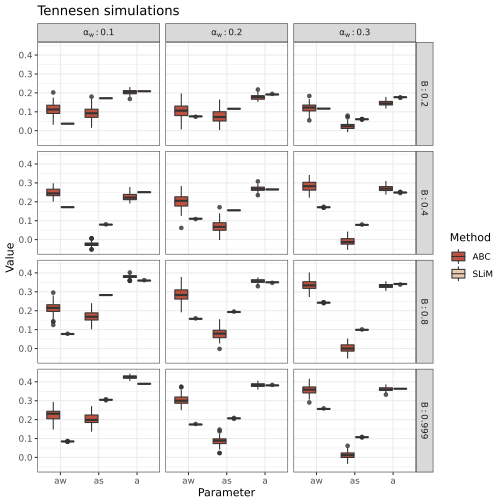

The file beside this chart, header and first rows:
aw	as	a	gamNeg	shape	analysis	b	w	method
0.06706	0.1356	0.19	865.8	0.1368	isolation_0.4_0.1_0.2	0.2	0.1	ABC
0.1185	0.0902	0.2067	855.1	0.1414	isolation_0.4_0.1_0.2	0.2	0.1	ABC
0.1755	0.06079	0.2309	442.7	0.148	isolation_0.4_0.1_0.2	0.2	0.1	ABC
0.08137	0.1231	0.2125	738.4	0.1451	isolation_0.4_0.1_0.2	0.2	0.1	ABC
0.1721	0.04553	0.2163	478.2	0.1447	isolation_0.4_0.1_0.2	0.2	0.1	ABC
0.09085	0.1142	0.2058	347	0.1421	isolation_0.4_0.1_0.2	0.2	0.1	ABC
0.1327	0.07315	0.2028	845.4	0.1384	isolation_0.4_0.1_0.2	0.2	0.1	ABC
0.07181	0.1133	0.1843	637.1	0.1367	isolation_0.4_0.1_0.2	0.2	0.1	ABC
0.05142	0.1492	0.2011	774.4	0.1399	isolation_0.4_0.1_0.2	0.2	0.1	ABC
0.1079	0.08403	0.2005	599.2	0.1391	isolation_0.4_0.1_0.2	0.2	0.1	ABC
0.1369	0.06768	0.1946	428.2	0.1367	isolation_0.4_0.1_0.2	0.2	0.1	ABC
0.04502	0.1413	0.1808	374.5	0.136	isolation_0.4_0.1_0.2	0.2	0.1	ABC
0.1047	0.1189	0.2182	428.7	0.1434	isolation_0.4_0.1_0.2	0.2	0.1	ABC
0.07883	0.1168	0.1929	745.4	0.1376	isolation_0.4_0.1_0.2	0.2	0.1	ABC
0.06828	0.1259	0.1958	422.5	0.1399	isolation_0.4_0.1_0.2	0.2	0.1	ABC
0.1143	0.08722	0.1908	814.4	0.1359	isolation_0.4_0.1_0.2	0.2	0.1	ABC
0.1166	0.09527	0.2043	713.2	0.143	isolation_0.4_0.1_0.2	0.2	0.1	ABC
0.09137	0.1009	0.2005	449.7	0.1403	isolation_0.4_0.1_0.2	0.2	0.1	ABC
0.1016	0.104	0.197	436.7	0.1379	isolation_0.4_0.1_0.2	0.2	0.1	ABC
0.1344	0.07565	0.1941	829	0.1389	isolation_0.4_0.1_0.2	0.2	0.1	ABC
0.1376	0.06752	0.21	355.6	0.142	isolation_0.4_0.1_0.2	0.2	0.1	ABC
0.153	0.07694	0.2227	376.9	0.1457	isolation_0.4_0.1_0.2	0.2	0.1	ABC
0.1588	0.06229	0.2135	804.7	0.1434	isolation_0.4_0.1_0.2	0.2	0.1	ABC
0.1642	0.06846	0.2193	787.8	0.1471	isolation_0.4_0.1_0.2	0.2	0.1	ABC
0.07988	0.1264	0.2083	380.3	0.1488	isolation_0.4_0.1_0.2	0.2	0.1	ABC
0.1047	0.1087	0.2031	353.3	0.1453	isolation_0.4_0.1_0.2	0.2	0.1	ABC
0.156	0.06117	0.2112	359.9	0.1438	isolation_0.4_0.1_0.2	0.2	0.1	ABC
0.1298	0.06884	0.1999	783.9	0.1395	isolation_0.4_0.1_0.2	0.2	0.1	ABC
0.1329	0.0807	0.2041	801	0.1462	isolation_0.4_0.1_0.2	0.2	0.1	ABC
0.09	0.1148	0.2044	383.3	0.1411	isolation_0.4_0.1_0.2	0.2	0.1	ABC
0.09445	0.1028	0.2081	426.6	0.1422	isolation_0.4_0.1_0.2	0.2	0.1	ABC
0.1361	0.07708	0.2151	391.1	0.1467	isolation_0.4_0.1_0.2	0.2	0.1	ABC
0.1189	0.0621	0.1875	470.8	0.1374	isolation_0.4_0.1_0.2	0.2	0.1	ABC
0.1116	0.09319	0.1997	729.2	0.1386	isolation_0.4_0.1_0.2	0.2	0.1	ABC
0.1125	0.0778	0.1868	400.1	0.137	isolation_0.4_0.1_0.2	0.2	0.1	ABC
0.06828	0.1256	0.2026	791.1	0.1414	isolation_0.4_0.1_0.2	0.2	0.1	ABC
0.1561	0.05518	0.2006	431.7	0.1395	isolation_0.4_0.1_0.2	0.2	0.1	ABC
0.03202	0.18	0.2039	792.1	0.1415	isolation_0.4_0.1_0.2	0.2	0.1	ABC
0.1028	0.08792	0.1904	410.1	0.1373	isolation_0.4_0.1_0.2	0.2	0.1	ABC
0.147	0.0604	0.2163	346.3	0.1426	isolation_0.4_0.1_0.2	0.2	0.1	ABC
0.1574	0.05421	0.2119	812.2	0.1444	isolation_0.4_0.1_0.2	0.2	0.1	ABC
0.09407	0.1037	0.2063	441.1	0.1424	isolation_0.4_0.1_0.2	0.2	0.1	ABC
0.08541	0.123	0.2069	446	0.1444	isolation_0.4_0.1_0.2	0.2	0.1	ABC
0.04124	0.1696	0.2107	524.5	0.1458	isolation_0.4_0.1_0.2	0.2	0.1	ABC
0.1152	0.09698	0.2142	407.4	0.1468	isolation_0.4_0.1_0.2	0.2	0.1	ABC
0.1172	0.07979	0.2095	486.8	0.1438	isolation_0.4_0.1_0.2	0.2	0.1	ABC
0.09641	0.1131	0.2049	405.5	0.1458	isolation_0.4_0.1_0.2	0.2	0.1	ABC
0.04693	0.1518	0.1838	633.8	0.1335	isolation_0.4_0.1_0.2	0.2	0.1	ABC
0.09635	0.1146	0.2133	371.5	0.1481	isolation_0.4_0.1_0.2	0.2	0.1	ABC
0.09357	0.1057	0.1841	763.8	0.1342	isolation_0.4_0.1_0.2	0.2	0.1	ABC
0.09253	0.1071	0.1996	600.6	0.1409	isolation_0.4_0.1_0.2	0.2	0.1	ABC
0.1075	0.0897	0.1904	837.8	0.1347	isolation_0.4_0.1_0.2	0.2	0.1	ABC
0.1119	0.1053	0.2157	807.5	0.1462	isolation_0.4_0.1_0.2	0.2	0.1	ABC
0.07088	0.1487	0.2159	394.5	0.1423	isolation_0.4_0.1_0.2	0.2	0.1	ABC
0.1161	0.07506	0.1914	409	0.1399	isolation_0.4_0.1_0.2	0.2	0.1	ABC
0.03454	0.161	0.1903	396	0.1344	isolation_0.4_0.1_0.2	0.2	0.1	ABC
0.124	0.08656	0.1985	450.2	0.1395	isolation_0.4_0.1_0.2	0.2	0.1	ABC
0.1129	0.09184	0.1985	444.1	0.1389	isolation_0.4_0.1_0.2	0.2	0.1	ABC
0.1148	0.1078	0.2135	389.2	0.1437	isolation_0.4_0.1_0.2	0.2	0.1	ABC
0.1463	0.07056	0.2153	795.2	0.143	isolation_0.4_0.1_0.2	0.2	0.1	ABC
... 1,140 more rows
